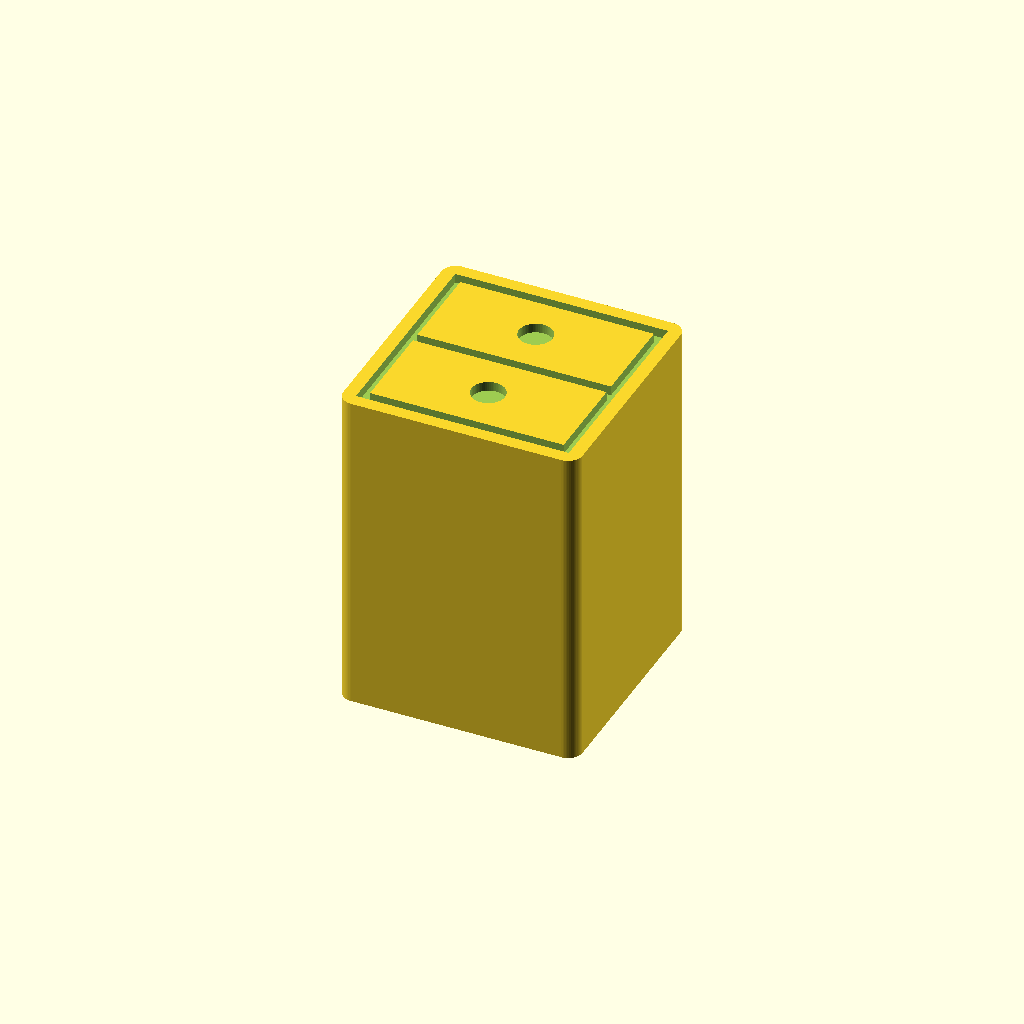
Cell 1 — every parameter at its default value.
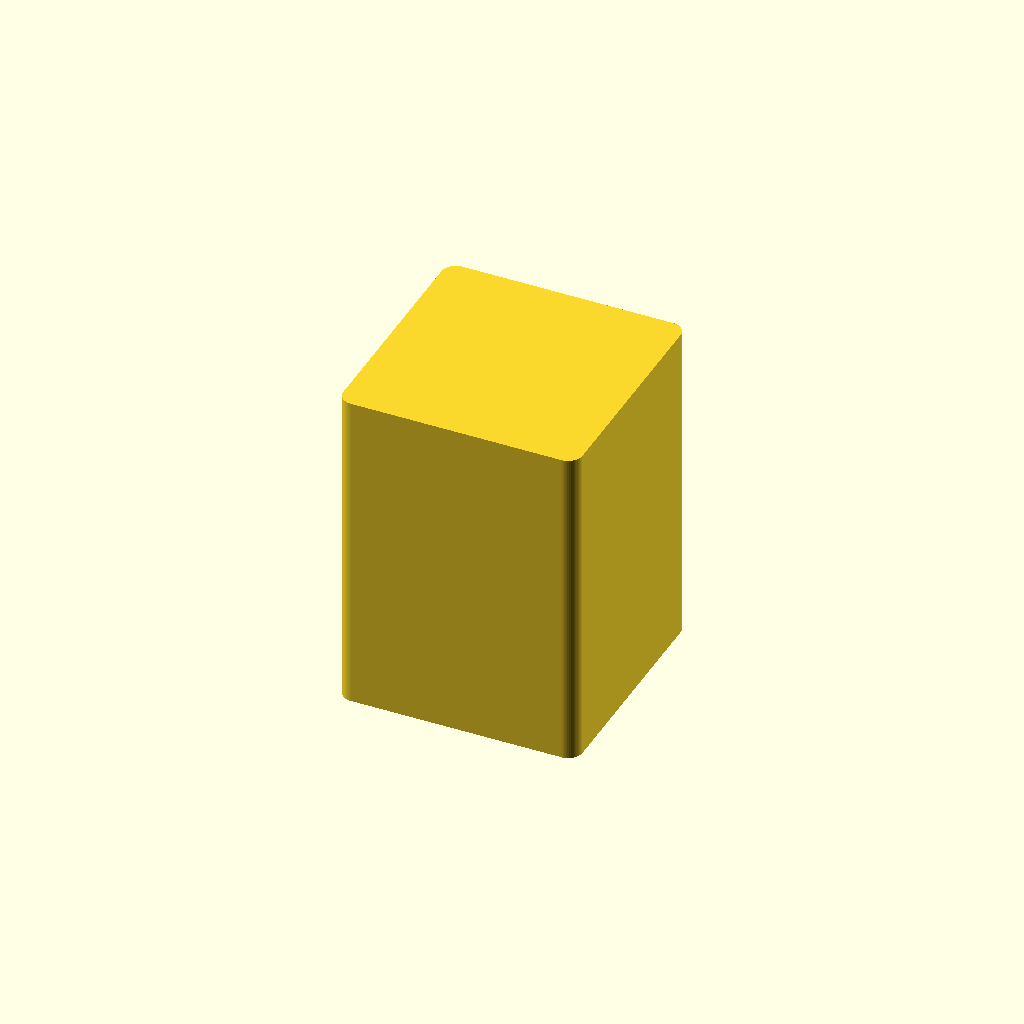
Cell 2 — Show_drawers set to false, the other parameters unchanged.
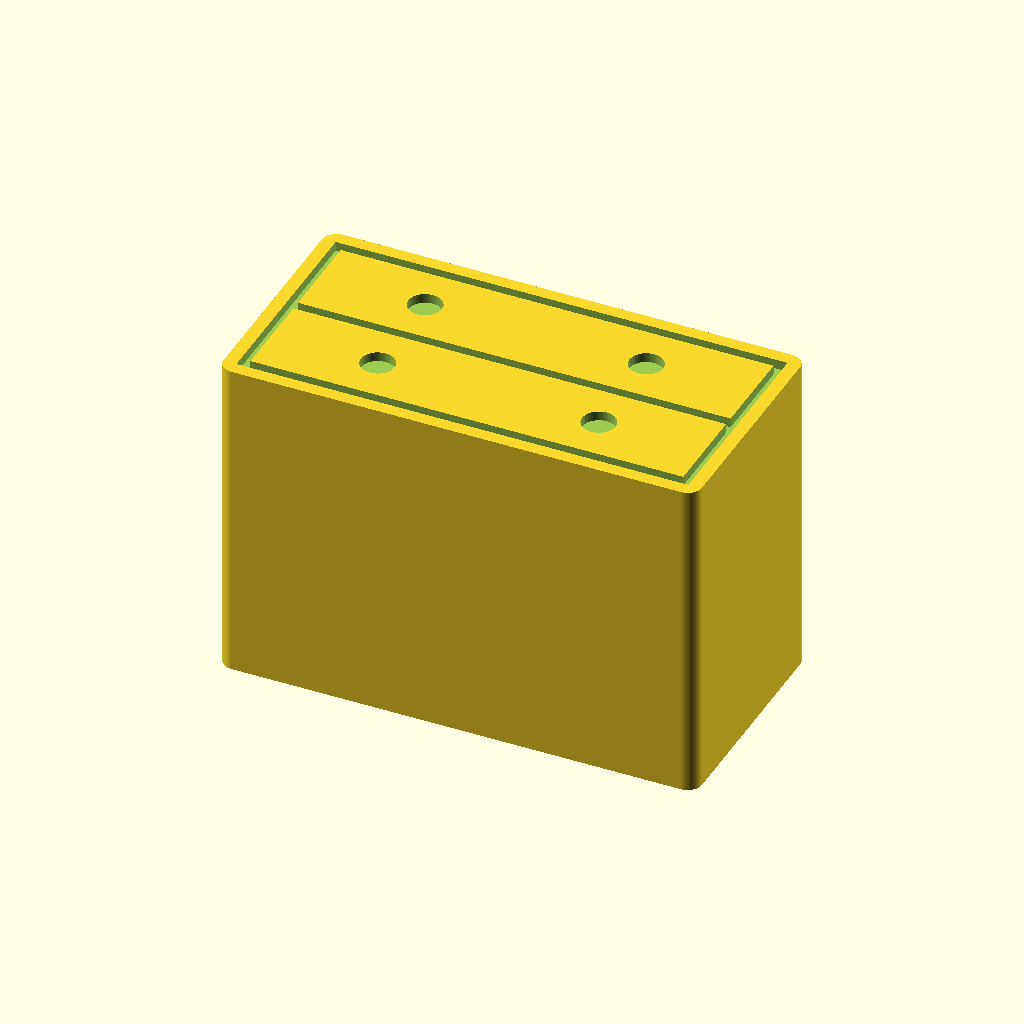
Cell 3 — Width set to 80, the other parameters unchanged.
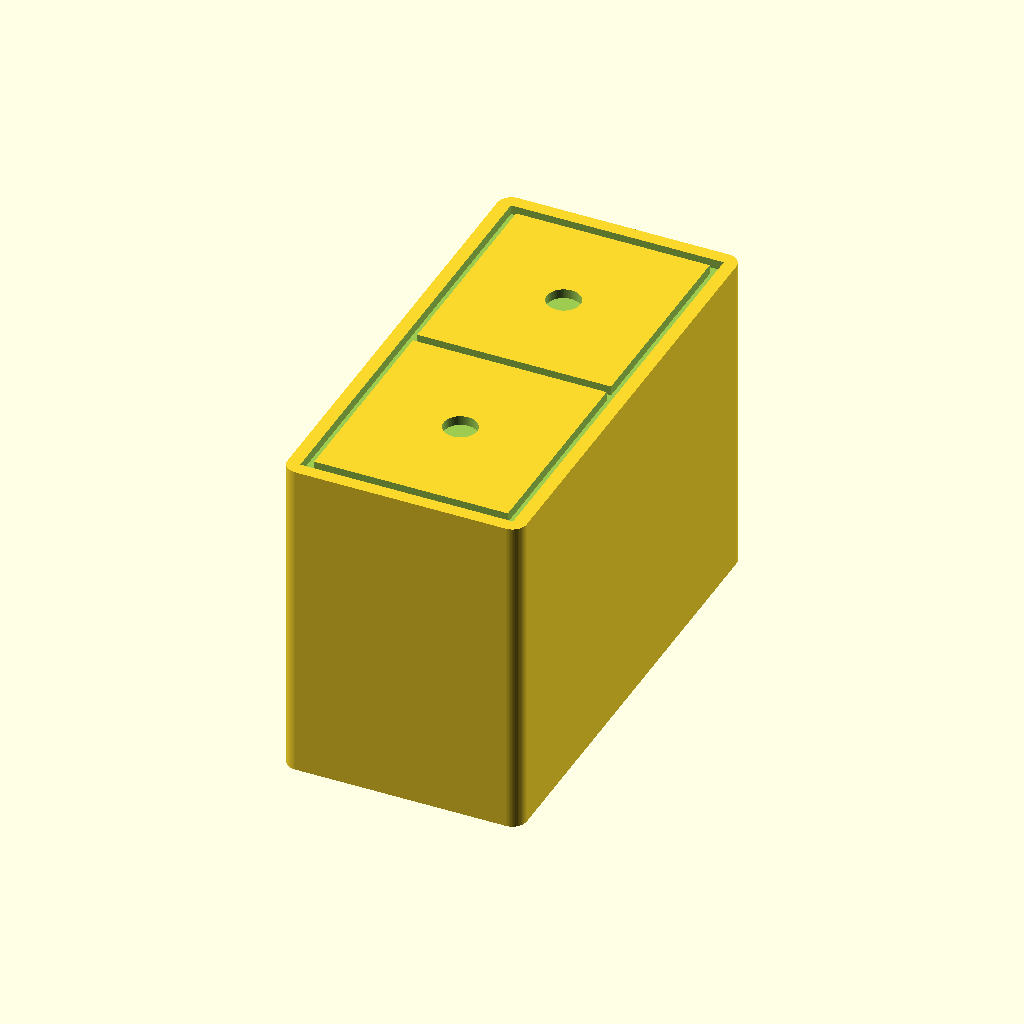
Cell 4: Depth = 80 (everything else at default).
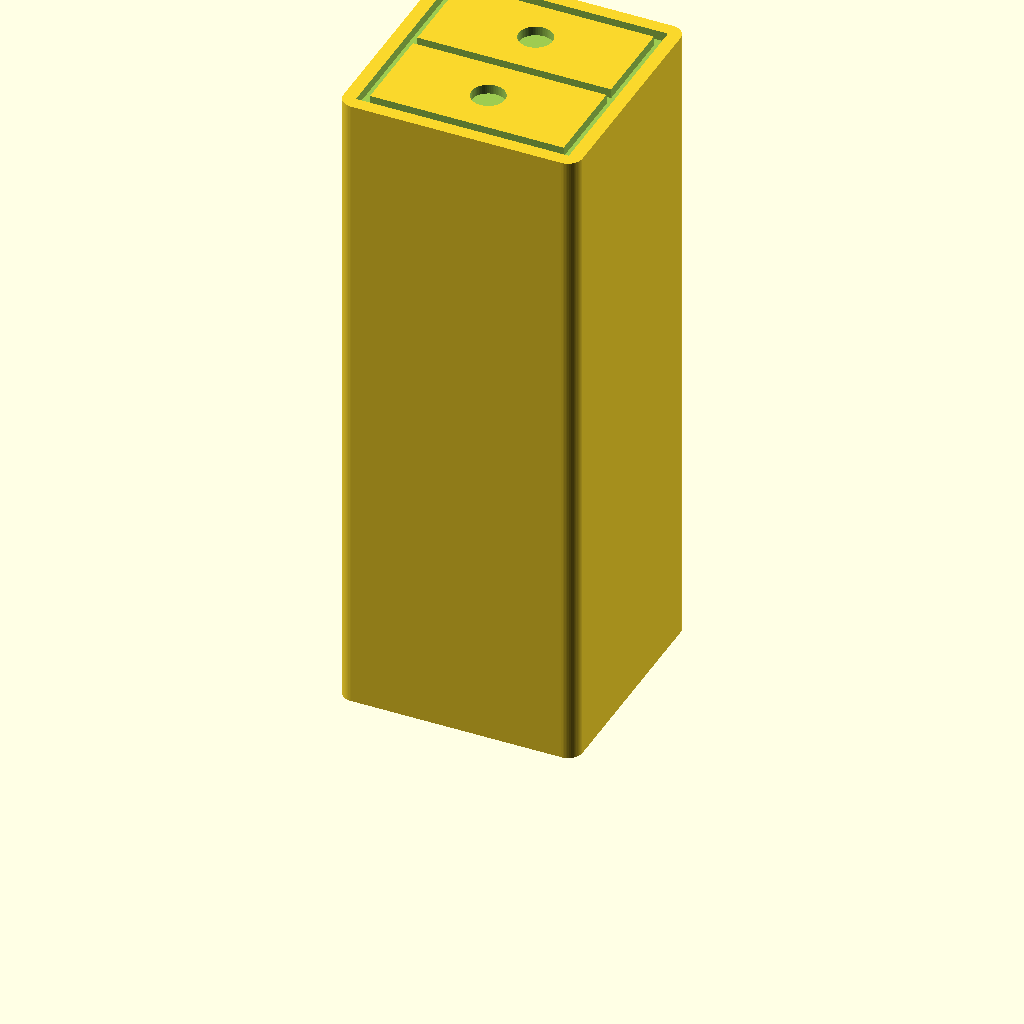
Cell 5: the same model with Height = 110.
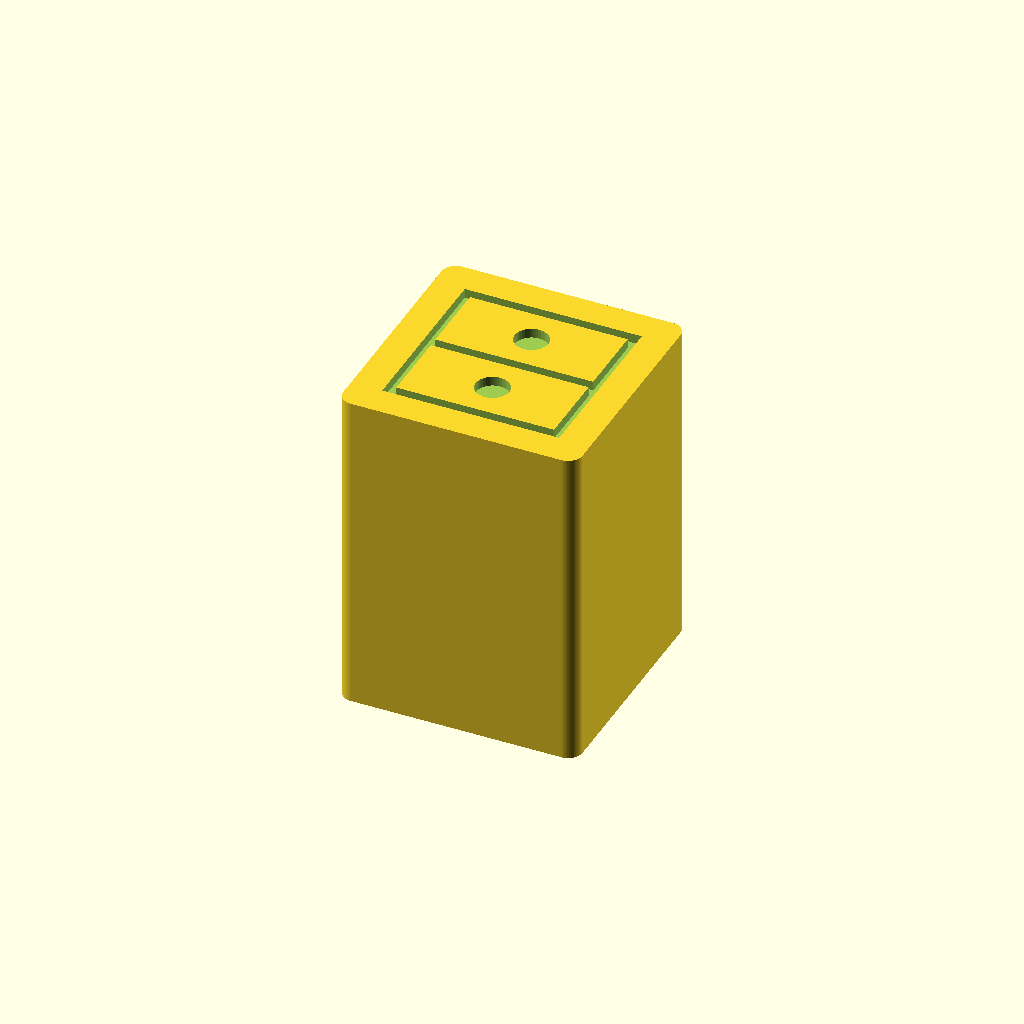
Cell 6: the same model with Front_inset = 6.
One fixed orthographic camera (rotation 55°, 0°, 25°; colour scheme Cornfield) for every cell.
Source of the model, scad/bedroom/nightstand.scad:
// bedroom / nightstand — a bedside-table token: a bank of drawer fronts filling
// the top inside a slim top-edge reveal, each front carrying a round knob, so it
// reads as a real bedside chest from above and not as a shrunken chest of drawers.
//
// Width/Depth are the real-world footprint in cm: bedside tables run 40..60 wide
// (the Makefile builds those), 40 deep. Height is the real top height — a bedside
// top sits about level with the mattress it stands next to — shrunk by the plan
// scale like the footprint (see printed_h() in lib/common.scad).

include <../lib/common.scad>

Width  = 40;  // cm
Depth  = 40;  // cm
Height = 55;  // cm — about mattress height

// the printed height, mm: Height at the plan scale
Print_h = printed_h(Height);

Show_drawers = true;
// How many drawer fronts fill the top. Auto by depth — a shallow bedside gets a
// single drawer, a normal-depth one a pair — but override to pin a count.
Drawers     = Depth < 32 ? 1 : 2;
Front_inset = 3;   // cm of top left showing around the drawer bank (the reveal)
// Bedside tops this wide (cm) get two knobs per drawer instead of one central one.
Knob_pair_from = 55;
Knob_d = 1.4;  // printed mm, the knob dimple — drawing detail, so it does not scale

// Magnet pockets in the bottom face (0 = none). Small and near-square, so one
// central pocket holds it down. At 1:40 a 40 cm side is 10 mm across —
// comfortably wide enough for a 4 mm disc.
Magnets = 1;

nightstand();

module nightstand() {
    difference() {
        footprint(Width, Depth, Print_h);
        if (Show_drawers)
            drawer_fronts(Print_h, Drawers);
        if (Magnets > 0)
            magnets(Width, Depth, Magnets);
    }
}

// The drawer bank cut into the top face: a rectangular reveal inset from the edge,
// split into <rows> fronts by horizontal seams, each front carrying a knob (a pair
// when the piece is wide). The reveal and seam lines are held to one nozzle width
// in printed mm, converted back to the real cm groove() takes, so they stay
// readable at any Scale; the knob is a printed-mm dimple — drawing detail like the
// symbols, so it keeps its size at any scale. Subtract it like the symbols:
//   difference() { footprint(40, 40, 4); drawer_fronts(4, 2); }
module drawer_fronts(base_z, rows = Drawers, inset = Front_inset,
                     pair_from = Knob_pair_from, knob_d = Knob_d) {
    stroke = Symbol_stroke * Scale / 10;   // one nozzle, back to real cm (see bench)
    hw  = Width / 2 - inset;               // half the drawer-bank width, cm
    hd  = Depth / 2 - inset;               // half the drawer-bank depth, cm
    top = base_z;                          // the cuts land on the top face
    k   = Width >= pair_from ? 2 : 1;      // knobs per drawer front
    union() {
        // the reveal: a rectangle inset from the edge, drawn as four seam lines so
        // it reads as a line around the drawer bank and not a second footprint
        groove(0,   hd, 2 * hw + stroke, stroke, top);
        groove(0,  -hd, 2 * hw + stroke, stroke, top);
        groove(-hw,  0, stroke, 2 * hd + stroke, top);
        groove( hw,  0, stroke, 2 * hd + stroke, top);
        // the seams between fronts, evenly spaced front-to-back
        for (i = [1 : rows - 1])
            groove(0, -hd + i * 2 * hd / rows, 2 * hw, stroke, top);
        // a knob on each front — centred, or a pair spread across a wide top
        for (r = [0 : rows - 1]) {
            fy = -hd + (r + 0.5) * 2 * hd / rows;          // centre of this front, cm
            for (j = [0 : k - 1]) {
                fx = k == 1 ? 0 : (j - (k - 1) / 2) * hw;  // ±hw/2 for a pair
                translate([cm(fx), cm(fy), top - Label_depth])
                    cylinder(h = Label_depth + 0.01, d = knob_d);
            }
        }
    }
}
Customizer parameters (derived from the source; name, type, default, range or options):
Width: number, default 40
Depth: number, default 40
Height: number, default 55
Show_drawers: bool, default true
Front_inset: number, default 3
Knob_pair_from: number, default 55
Knob_d: number, default 1.4
Magnets: number, default 1
